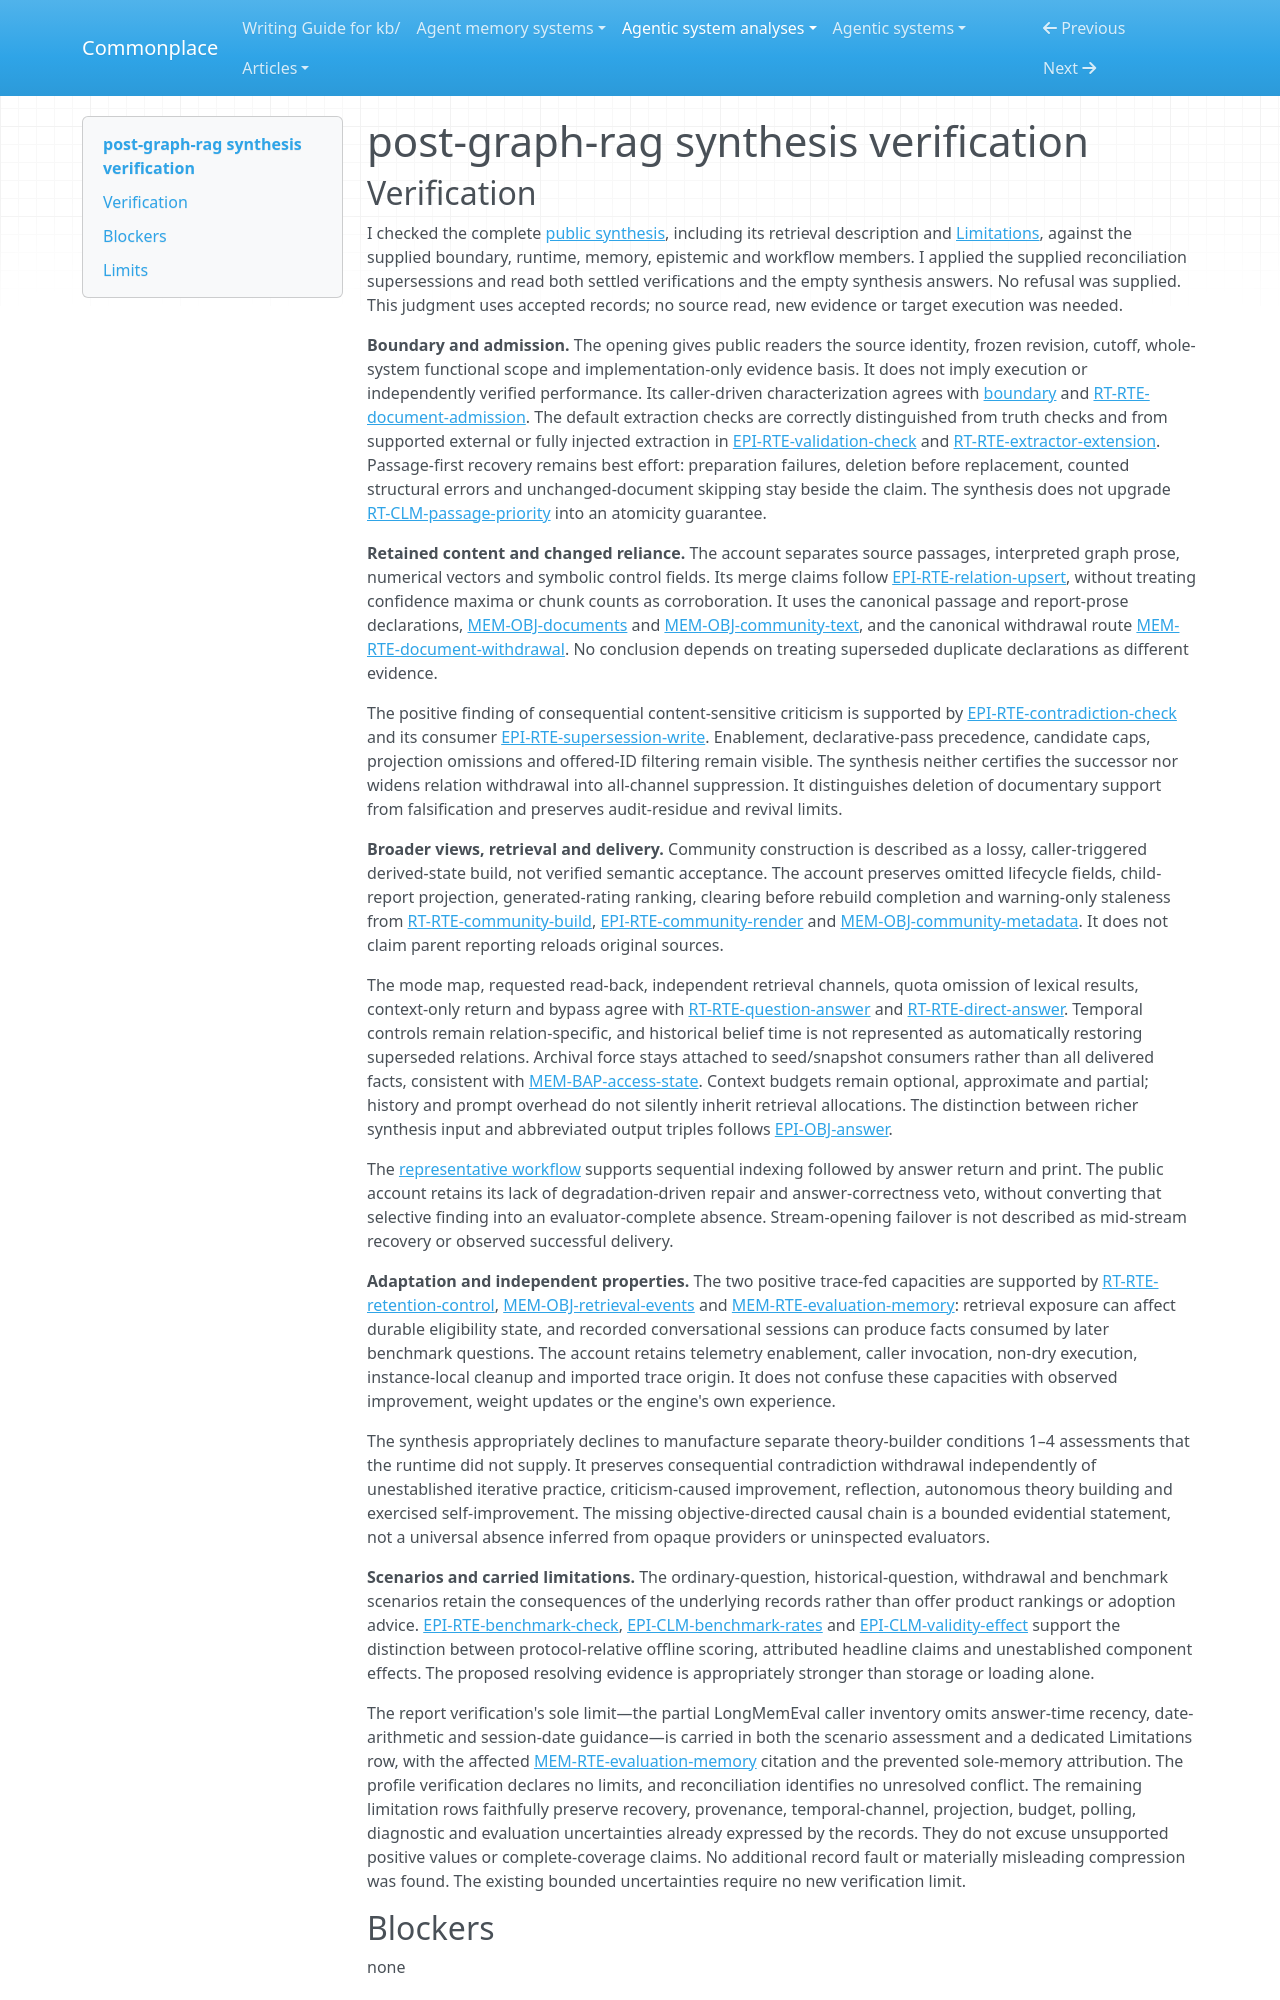

repository: zby/commonplace · page: agentic-system-analyses/retained/crajah--post-graph-rag/synthesis-verification/index.html · generator: mkdocs

---
type: agentic-system-analyses/types/agentic-system-verification.md
description: "Independent verification of post-graph-rag's public synthesis against accepted records at bce4146a7dc4684e9b66806915c29b0eed57ba23."
run-id: AAS-2026-11-08-post-graph-rag-448d75e4222d-01
reviewed-boundary: "bce4146a7dc4684e9b66806915c29b0eed57ba23"
---

# post-graph-rag synthesis verification
